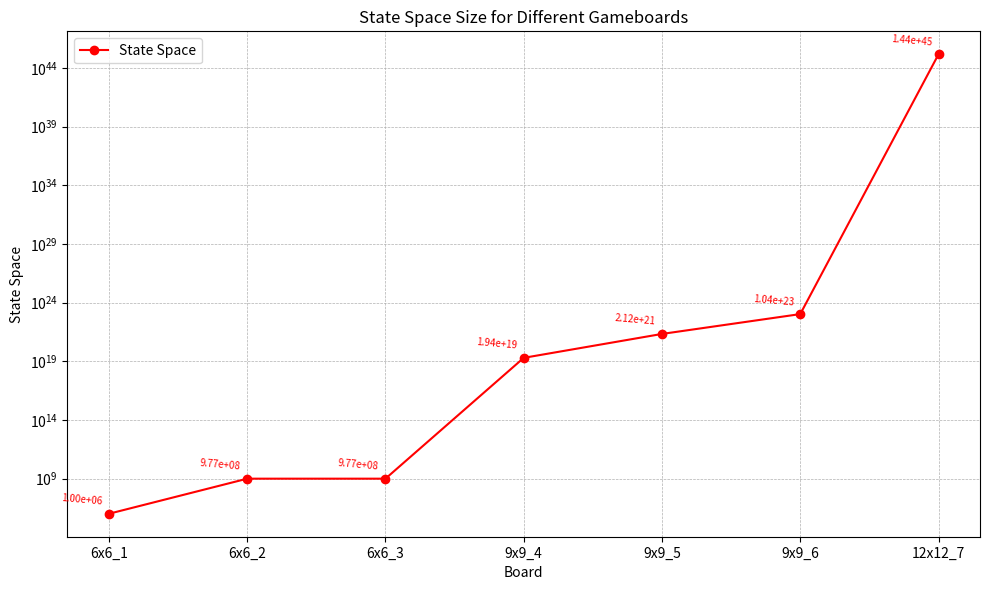

This figure's Python source:
import matplotlib.pyplot as plt

boards = ['6x6_1', '6x6_2', '6x6_3', '9x9_4', '9x9_5', '9x9_6', '12x12_7']
state_space = [1000000, 976562500, 976562500, 1.94*(10**19), 2.12*(10**21), 1.04*(10**23), 1.44*(10**45)]

plt.figure(figsize=(10, 6))
plt.plot(boards, state_space, 'ro-', label='State Space')

plt.yscale('log')

plt.xlabel('Board')
plt.ylabel('State Space')
plt.title('State Space Size for Different Gameboards')

for i, value in enumerate(state_space):
    plt.annotate(f'{value:.2e}', (boards[i], value), color='red', fontsize=7, ha='right', va='bottom', rotation=-5, rotation_mode='anchor', xytext=(-5, 5), textcoords='offset points')

plt.grid(True, which='both', linestyle='--', linewidth=0.5)

plt.legend()
plt.tight_layout()
plt.show()